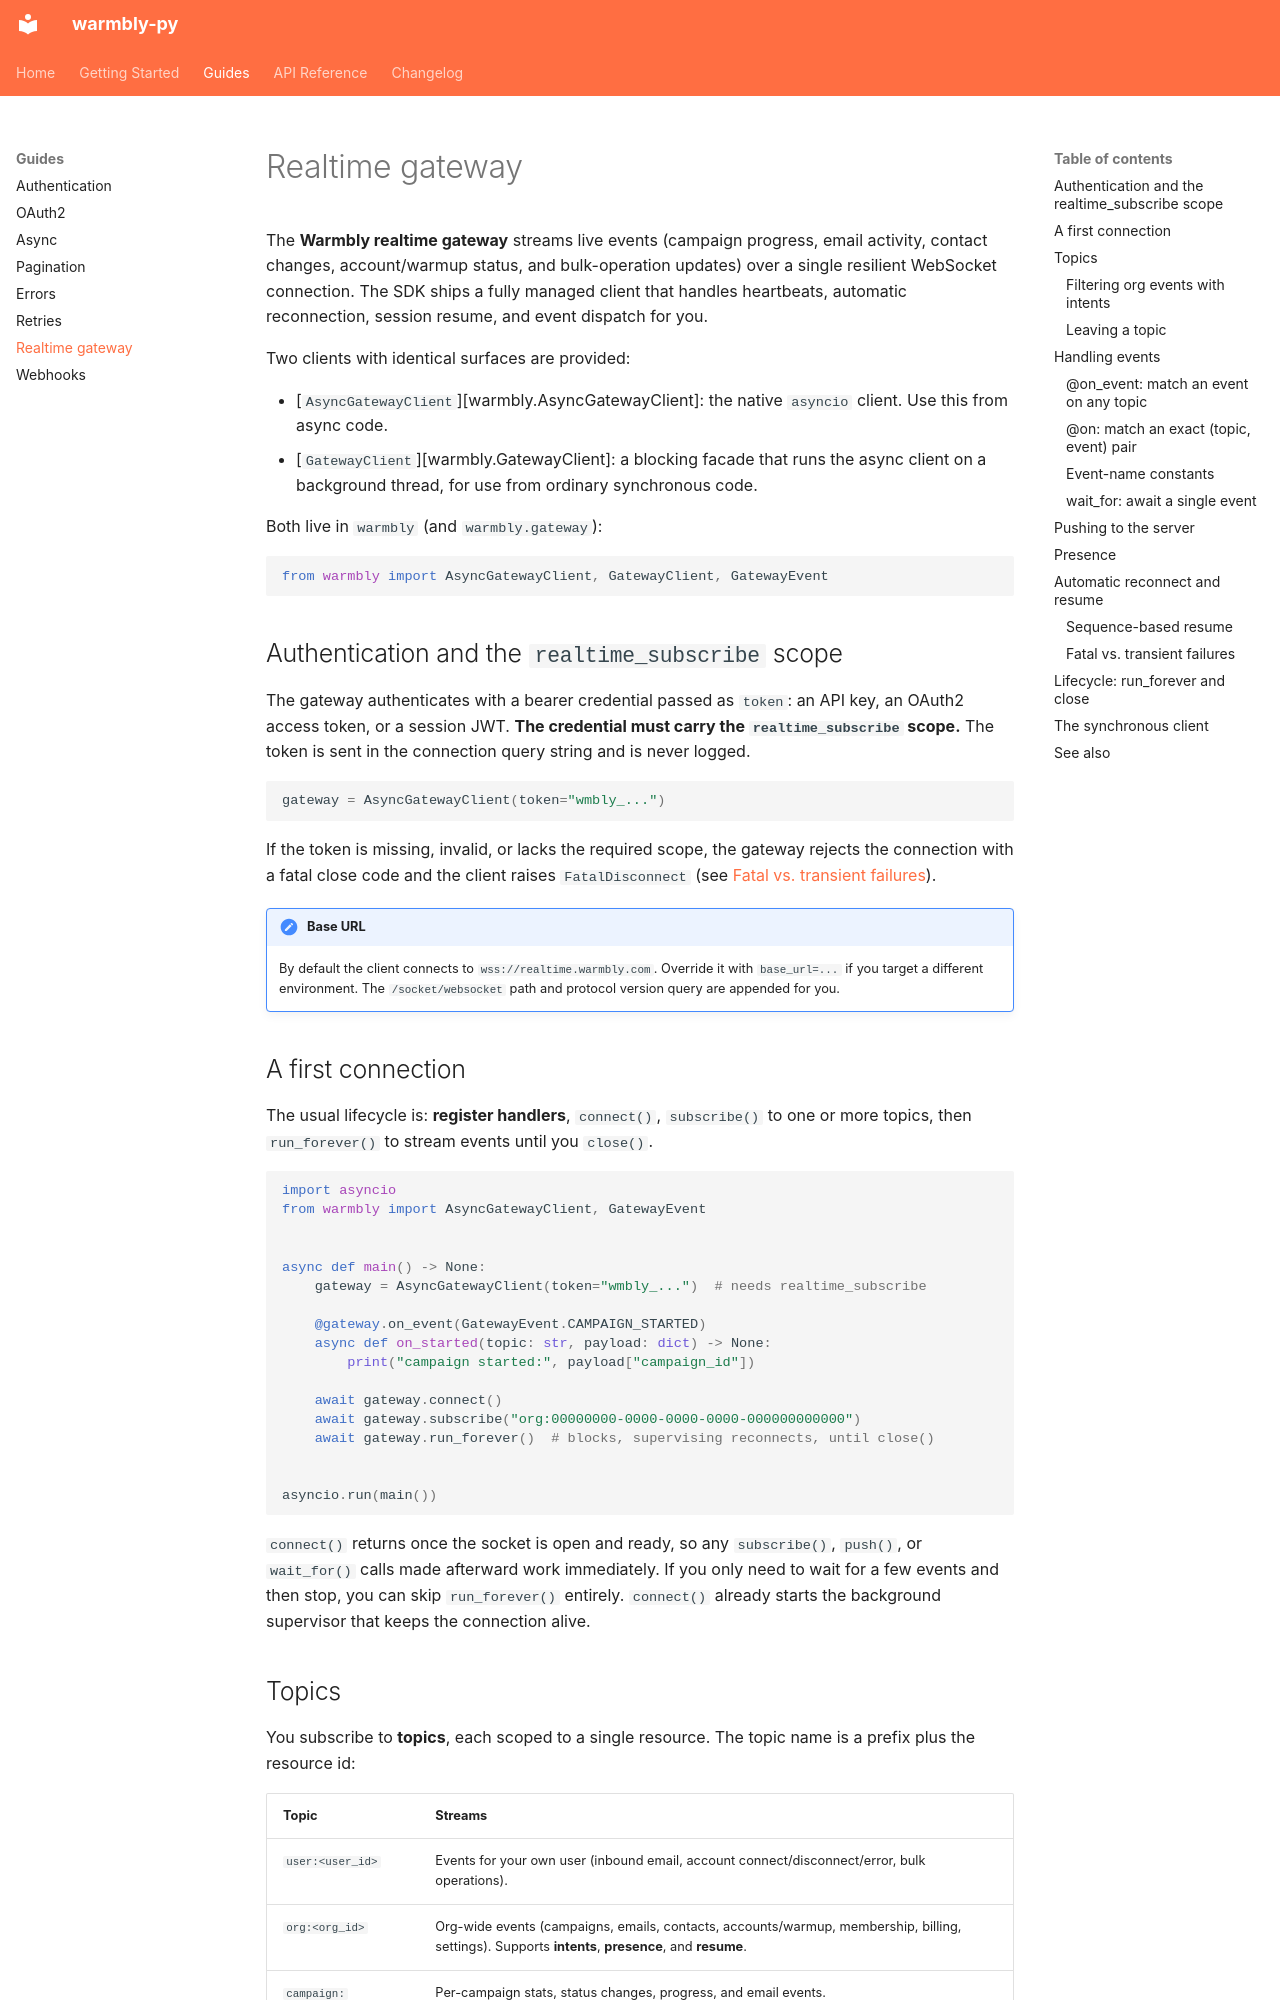

repository: warmbly/warmbly-py · page: guides/realtime/index.html · generator: mkdocs

# Realtime gateway

The **Warmbly realtime gateway** streams live events (campaign progress, email
activity, contact changes, account/warmup status, and bulk-operation updates)
over a single resilient WebSocket connection. The SDK ships a fully managed
client that handles heartbeats, automatic reconnection, session resume, and
event dispatch for you.

Two clients with identical surfaces are provided:

- [`AsyncGatewayClient`][warmbly.AsyncGatewayClient]: the native `asyncio`
  client. Use this from async code.
- [`GatewayClient`][warmbly.GatewayClient]: a blocking facade that runs the
  async client on a background thread, for use from ordinary synchronous code.

Both live in `warmbly` (and `warmbly.gateway`):

```python
from warmbly import AsyncGatewayClient, GatewayClient, GatewayEvent
```

## Authentication and the `realtime_subscribe` scope

The gateway authenticates with a bearer credential passed as `token`: an API
key, an OAuth2 access token, or a session JWT. **The credential must carry the
`realtime_subscribe` scope.** The token is sent in the connection query string
and is never logged.

```python
gateway = AsyncGatewayClient(token="wmbly_...")
```

If the token is missing, invalid, or lacks the required scope, the gateway
rejects the connection with a fatal close code and the client raises
`FatalDisconnect` (see
[Fatal vs. transient failures](#fatal-vs-transient-failures)).

!!! note "Base URL"
    By default the client connects to `wss://realtime.warmbly.com`. Override it
    with `base_url=...` if you target a different environment. The
    `/socket/websocket` path and protocol version query are appended for you.

## A first connection

The usual lifecycle is: **register handlers**, `connect()`, `subscribe()` to one
or more topics, then `run_forever()` to stream events until you `close()`.

```python
import asyncio
from warmbly import AsyncGatewayClient, GatewayEvent


async def main() -> None:
    gateway = AsyncGatewayClient(token="wmbly_...")  # needs realtime_subscribe

    @gateway.on_event(GatewayEvent.CAMPAIGN_STARTED)
    async def on_started(topic: str, payload: dict) -> None:
        print("campaign started:", payload["campaign_id"])

    await gateway.connect()
    await gateway.subscribe("org:00000000-0000-0000-0000-000000000000")
    await gateway.run_forever()  # blocks, supervising reconnects, until close()


asyncio.run(main())
```

`connect()` returns once the socket is open and ready, so any `subscribe()`,
`push()`, or `wait_for()` calls made afterward work immediately. If you only need
to wait for a few events and then stop, you can skip `run_forever()` entirely.
`connect()` already starts the background supervisor that keeps the connection
alive.
